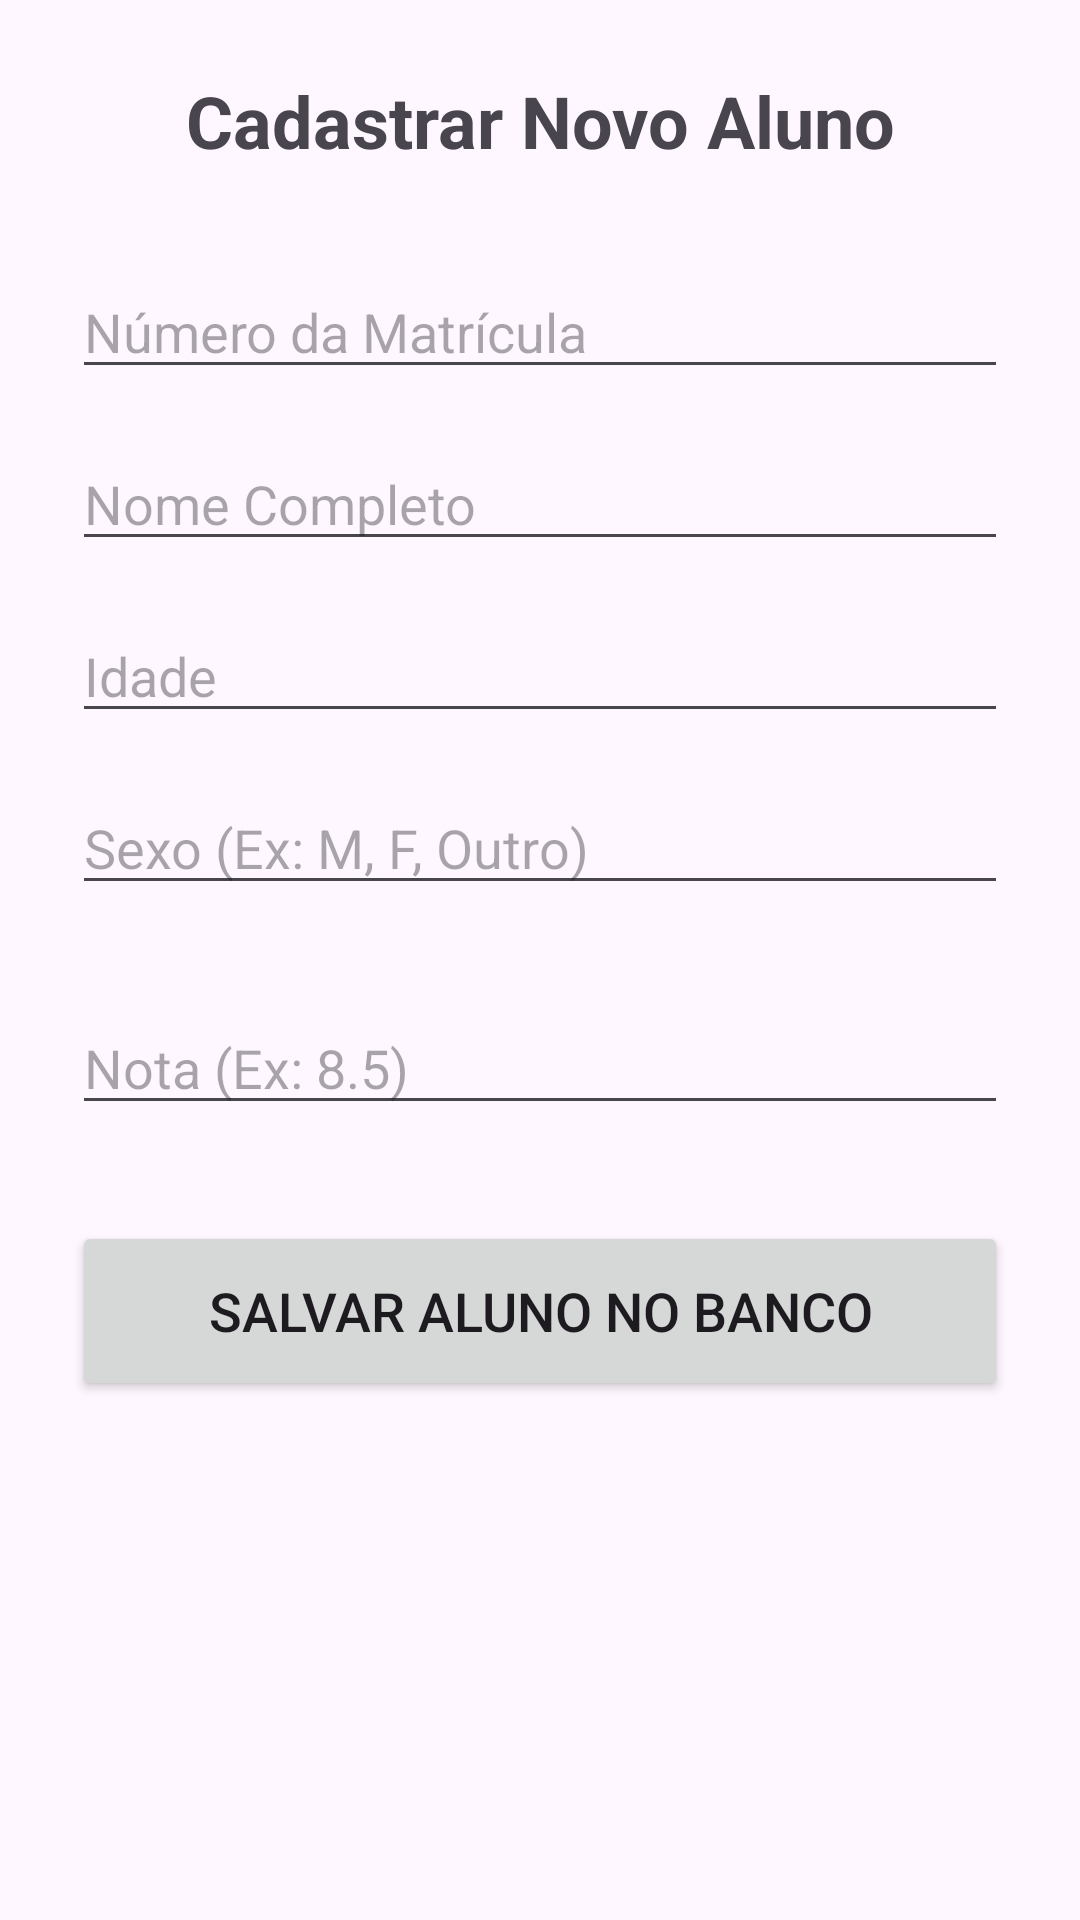

Reconstruct the res/layout file that produces this screen, plus the resources it refers to.
<!-- AndroidManifest.xml: application theme Theme.UniversidadeApp -->
<!-- res/layout/activity_inserir_novo_aluno.xml -->
<?xml version="1.0" encoding="utf-8"?>
<LinearLayout xmlns:android="http://schemas.android.com/apk/res/android"
    xmlns:tools="http://schemas.android.com/tools"
    android:layout_width="match_parent"
    android:layout_height="match_parent"
    android:orientation="vertical"
    android:padding="24dp"
    tools:context=".InserirNovoAluno">

    <TextView
        android:layout_width="match_parent"
        android:layout_height="wrap_content"
        android:text="Cadastrar Novo Aluno"
        android:textAlignment="center"
        android:textSize="24sp"
        android:textStyle="bold"
        android:layout_marginBottom="32dp"/>

    <EditText
        android:id="@+id/etMatricula"
        android:layout_width="match_parent"
        android:layout_height="wrap_content"
        android:hint="Número da Matrícula"
        android:inputType="number"
        android:layout_marginBottom="16dp"/>

    <EditText
        android:id="@+id/etNome"
        android:layout_width="match_parent"
        android:layout_height="wrap_content"
        android:hint="Nome Completo"
        android:inputType="textPersonName"
        android:layout_marginBottom="16dp"/>

    <EditText
        android:id="@+id/etIdade"
        android:layout_width="match_parent"
        android:layout_height="wrap_content"
        android:hint="Idade"
        android:inputType="number"
        android:layout_marginBottom="16dp"/>

    <EditText
        android:id="@+id/etSexo"
        android:layout_width="match_parent"
        android:layout_height="wrap_content"
        android:hint="Sexo (Ex: M, F, Outro)"
        android:inputType="text"
        android:layout_marginBottom="32dp"/>

    <EditText
        android:id="@+id/etNota"
        android:layout_width="match_parent"
        android:layout_height="wrap_content"
        android:hint="Nota (Ex: 8.5)"
        android:inputType="text"
        android:layout_marginBottom="32dp"/>

    <Button
        android:id="@+id/btSalvarAluno"
        android:layout_width="match_parent"
        android:layout_height="60dp"
        android:text="Salvar Aluno no Banco"
        android:textSize="18sp"/>

</LinearLayout>
<!-- resources referenced by this layout -->
<resources>
  <style name="Theme.UniversidadeApp" parent="Base.Theme.UniversidadeApp" />
  <style name="Base.Theme.UniversidadeApp" parent="Theme.Material3.DayNight.NoActionBar">
          
          
      </style>
</resources>
